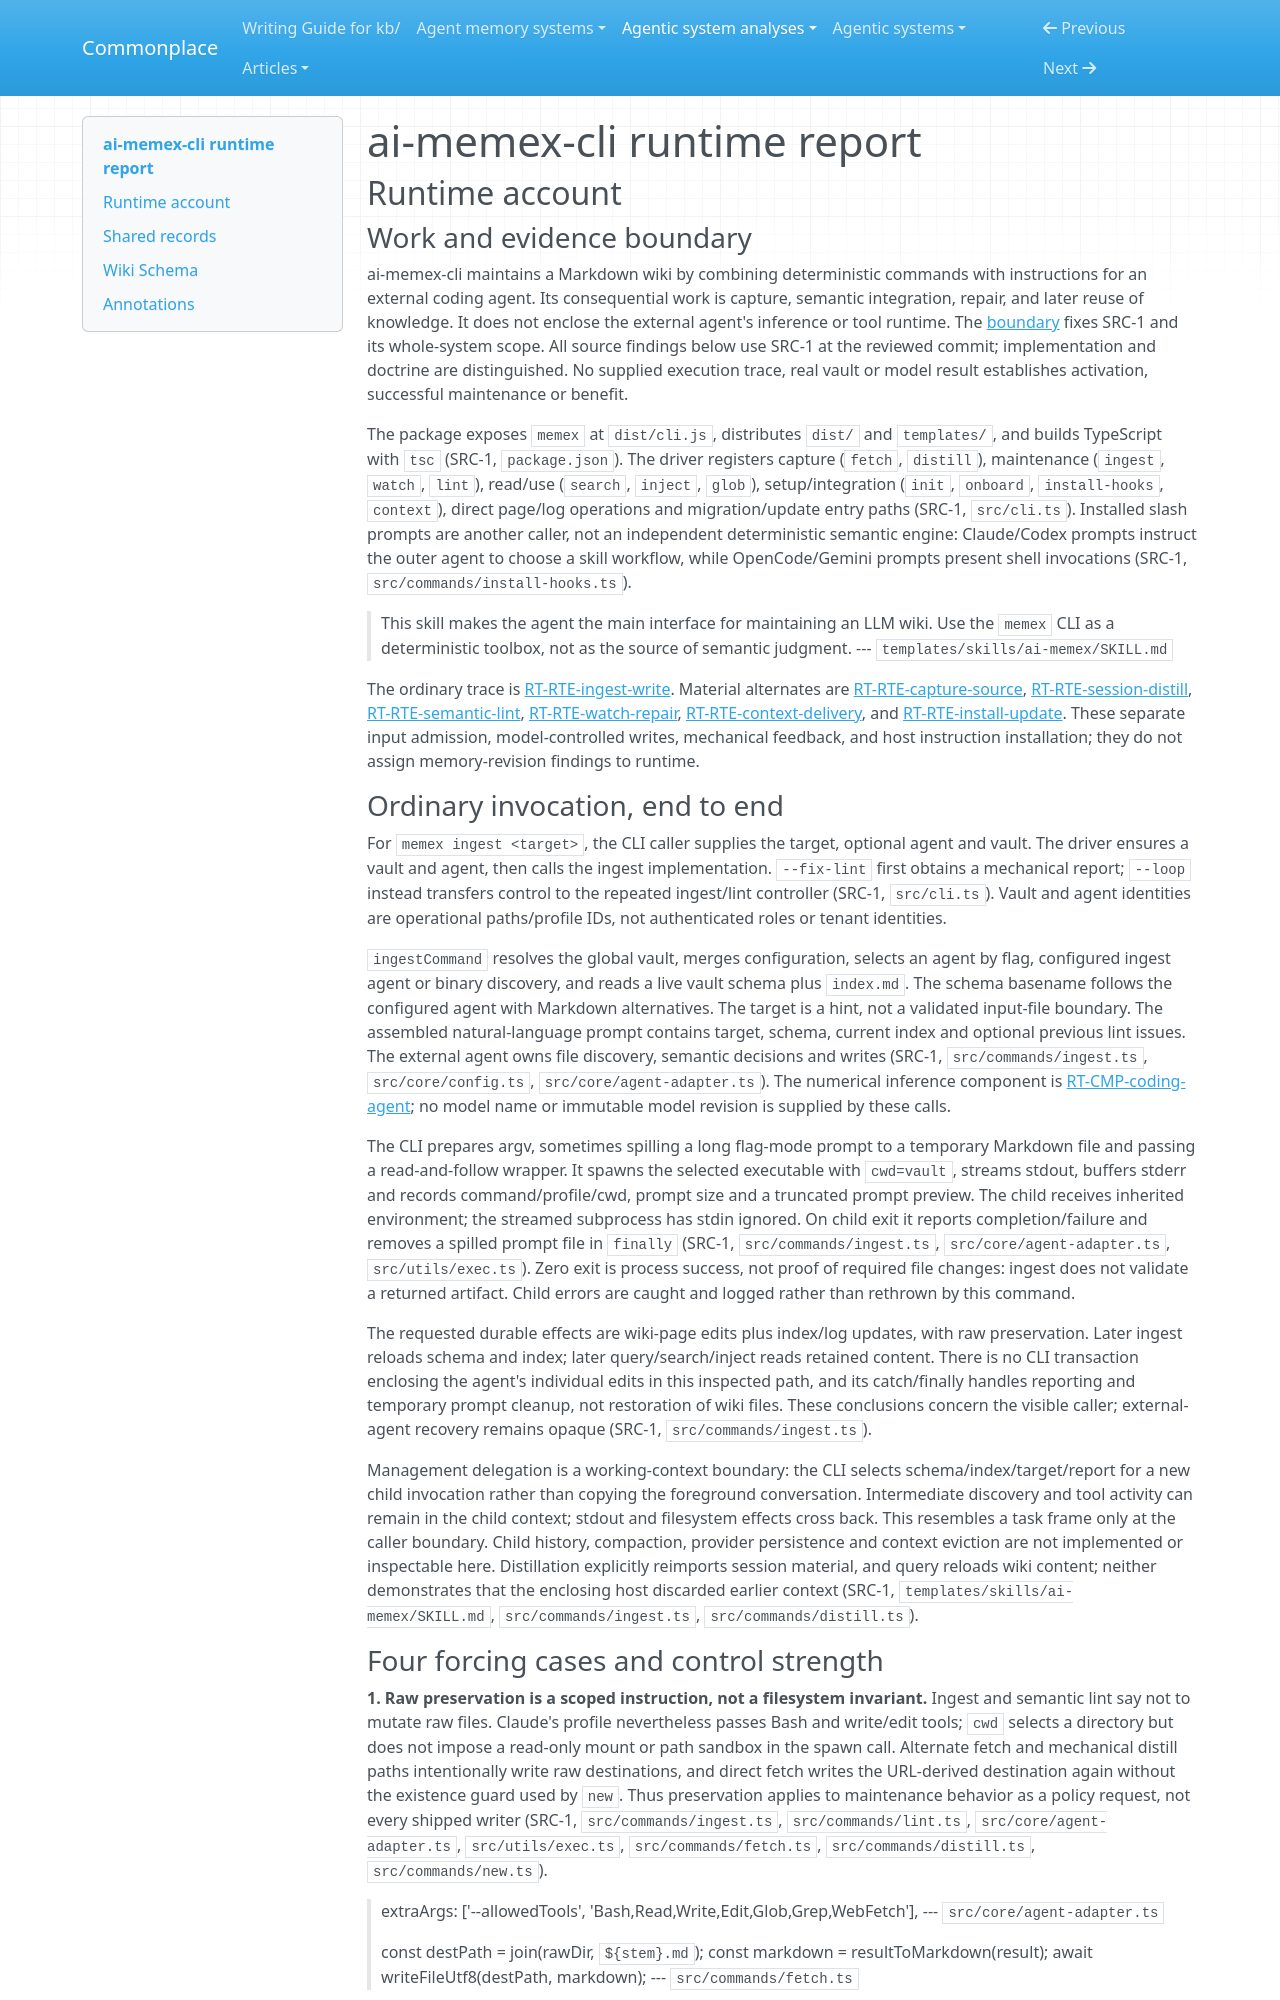

repository: zby/commonplace · page: agentic-system-analyses/retained/zelixag--ai-memex-cli/runtime/index.html · generator: mkdocs

---
type: agentic-system-analyses/types/agentic-system-runtime-report.md
description: "Runtime baseline of ai-memex-cli: delegated knowledge maintenance, deterministic feedback, and later-session context delivery at the frozen revision"
run-id: AAS-2026-10-15-ai-memex-cli-4324549b4bc0-01
reviewed-boundary: 4adb274a33cbb9ff0f03a6aeeb9c8d2525a5ac3f
---

# ai-memex-cli runtime report

## Runtime account

### Work and evidence boundary

ai-memex-cli maintains a Markdown wiki by combining deterministic commands with instructions for an external coding agent. Its consequential work is capture, semantic integration, repair, and later reuse of knowledge. It does not enclose the external agent's inference or tool runtime. The [boundary](boundary.md) fixes SRC-1 and its whole-system scope. All source findings below use SRC-1 at the reviewed commit; implementation and doctrine are distinguished. No supplied execution trace, real vault or model result establishes activation, successful maintenance or benefit.

The package exposes `memex` at `dist/cli.js`, distributes `dist/` and `templates/`, and builds TypeScript with `tsc` (SRC-1, `package.json`). The driver registers capture (`fetch`, `distill`), maintenance (`ingest`, `watch`, `lint`), read/use (`search`, `inject`, `glob`), setup/integration (`init`, `onboard`, `install-hooks`, `context`), direct page/log operations and migration/update entry paths (SRC-1, `src/cli.ts`). Installed slash prompts are another caller, not an independent deterministic semantic engine: Claude/Codex prompts instruct the outer agent to choose a skill workflow, while OpenCode/Gemini prompts present shell invocations (SRC-1, `src/commands/install-hooks.ts`).

> This skill makes the agent the main interface for maintaining an LLM wiki. Use the `memex` CLI as a deterministic toolbox, not as the source of semantic judgment.
> --- `templates/skills/ai-memex/SKILL.md`

The ordinary trace is [RT-RTE-ingest-write](#rt-rte-ingest-write). Material alternates are [RT-RTE-capture-source](#rt-rte-capture-source), [RT-RTE-session-distill](#rt-rte-session-distill), [RT-RTE-semantic-lint](#rt-rte-semantic-lint), [RT-RTE-watch-repair](#rt-rte-watch-repair), [RT-RTE-context-delivery](#rt-rte-context-delivery), and [RT-RTE-install-update](#rt-rte-install-update). These separate input admission, model-controlled writes, mechanical feedback, and host instruction installation; they do not assign memory-revision findings to runtime.

### Ordinary invocation, end to end

For `memex ingest <target>`, the CLI caller supplies the target, optional agent and vault. The driver ensures a vault and agent, then calls the ingest implementation. `--fix-lint` first obtains a mechanical report; `--loop` instead transfers control to the repeated ingest/lint controller (SRC-1, `src/cli.ts`). Vault and agent identities are operational paths/profile IDs, not authenticated roles or tenant identities.

`ingestCommand` resolves the global vault, merges configuration, selects an agent by flag, configured ingest agent or binary discovery, and reads a live vault schema plus `index.md`. The schema basename follows the configured agent with Markdown alternatives. The target is a hint, not a validated input-file boundary. The assembled natural-language prompt contains target, schema, current index and optional previous lint issues. The external agent owns file discovery, semantic decisions and writes (SRC-1, `src/commands/ingest.ts`, `src/core/config.ts`, `src/core/agent-adapter.ts`). The numerical inference component is [RT-CMP-coding-agent](#rt-cmp-coding-agent); no model name or immutable model revision is supplied by these calls.

The CLI prepares argv, sometimes spilling a long flag-mode prompt to a temporary Markdown file and passing a read-and-follow wrapper. It spawns the selected executable with `cwd=vault`, streams stdout, buffers stderr and records command/profile/cwd, prompt size and a truncated prompt preview. The child receives inherited environment; the streamed subprocess has stdin ignored. On child exit it reports completion/failure and removes a spilled prompt file in `finally` (SRC-1, `src/commands/ingest.ts`, `src/core/agent-adapter.ts`, `src/utils/exec.ts`). Zero exit is process success, not proof of required file changes: ingest does not validate a returned artifact. Child errors are caught and logged rather than rethrown by this command.

The requested durable effects are wiki-page edits plus index/log updates, with raw preservation. Later ingest reloads schema and index; later query/search/inject reads retained content. There is no CLI transaction enclosing the agent's individual edits in this inspected path, and its catch/finally handles reporting and temporary prompt cleanup, not restoration of wiki files. These conclusions concern the visible caller; external-agent recovery remains opaque (SRC-1, `src/commands/ingest.ts`).

Management delegation is a working-context boundary: the CLI selects schema/index/target/report for a new child invocation rather than copying the foreground conversation. Intermediate discovery and tool activity can remain in the child context; stdout and filesystem effects cross back. This resembles a task frame only at the caller boundary. Child history, compaction, provider persistence and context eviction are not implemented or inspectable here. Distillation explicitly reimports session material, and query reloads wiki content; neither demonstrates that the enclosing host discarded earlier context (SRC-1, `templates/skills/ai-memex/SKILL.md`, `src/commands/ingest.ts`, `src/commands/distill.ts`).
